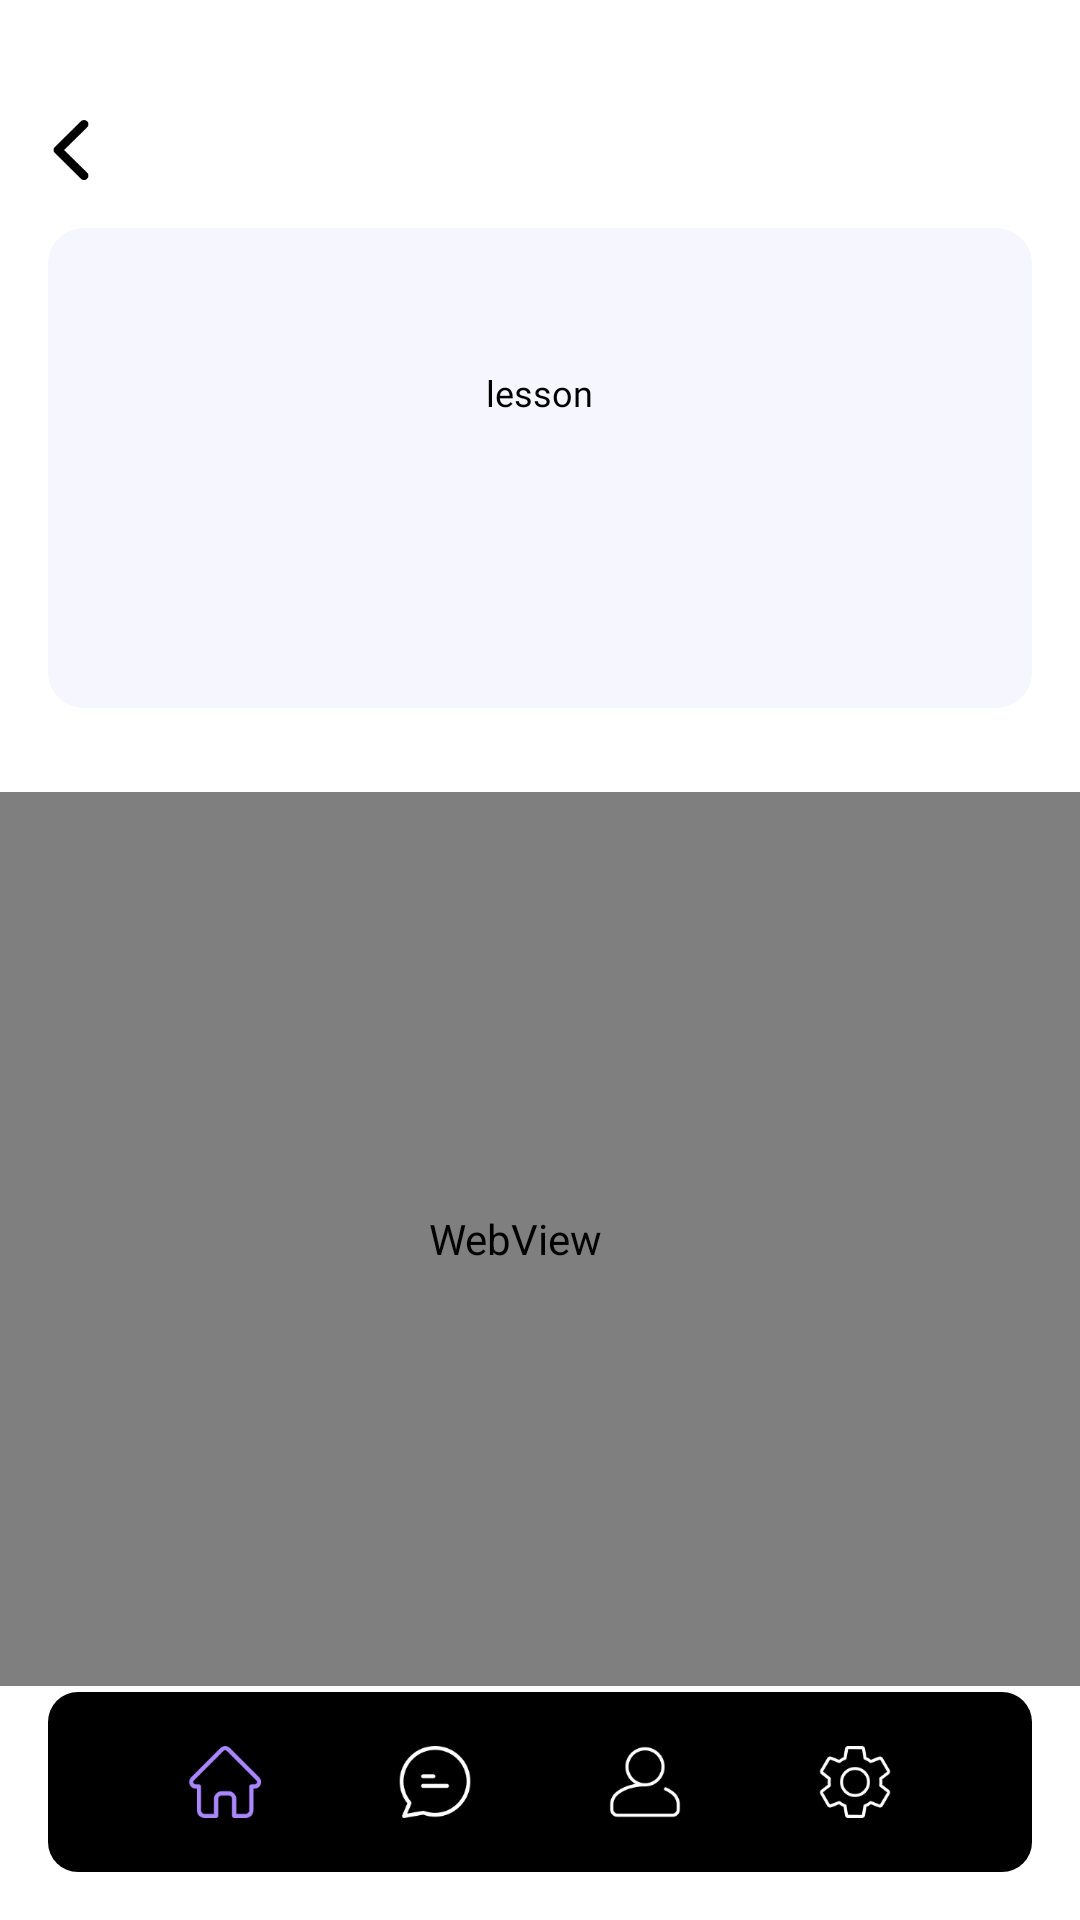

Here is an Android app screen rendered from its layout file. Give the layout XML and the strings, colors and styles it references.
<!-- AndroidManifest.xml: application theme Theme.JupiterApp -->
<!-- res/layout/activity_tutorial.xml -->
<?xml version="1.0" encoding="utf-8"?>
<androidx.constraintlayout.widget.ConstraintLayout xmlns:android="http://schemas.android.com/apk/res/android"
    xmlns:app="http://schemas.android.com/apk/res-auto"
    xmlns:tools="http://schemas.android.com/tools"
    android:layout_width="match_parent"
    android:layout_height="match_parent"
    tools:context=".Tutorial">

    <ImageView
        android:id="@+id/imagedfView3"
        android:layout_width="20dp"
        android:layout_height="20dp"
        android:layout_marginTop="40dp"
        app:layout_constraintEnd_toEndOf="parent"
        app:layout_constraintHorizontal_bias="0.04"
        app:layout_constraintStart_toStartOf="parent"
        app:layout_constraintTop_toTopOf="parent"
        app:srcCompat="@drawable/backarrowblack" />

    <LinearLayout

        android:id="@+id/linearLayout8"
        android:layout_width="match_parent"
        android:layout_height="160dp"
        android:layout_margin="16dp"
        android:layout_marginTop="40dp"
        android:background="@drawable/wordspurplebg"
        android:gravity="center"
        android:orientation="vertical"
        app:layout_constraintEnd_toEndOf="parent"
        app:layout_constraintStart_toStartOf="parent"
        app:layout_constraintTop_toBottomOf="@+id/imagedfView3">

    <LinearLayout

        android:id="@+id/linearLayout65"
        android:layout_width="match_parent"
        android:layout_height="wrap_content"
        android:layout_marginTop="10dp"
        android:gravity="center"
        android:orientation="horizontal"
        >
        <TextView
            android:id="@+id/lessonno1fdf"
            android:layout_width="wrap_content"
            android:layout_height="wrap_content"
            android:fontFamily="@font/poppinsmedium"
            android:text="lesson"
            android:textColor="@color/black"
            android:textSize="12dp"
            tools:layout_editor_absoluteX="16dp"
            tools:layout_editor_absoluteY="81dp" />

        <TextView
            android:id="@+id/lessonno"
            android:layout_width="wrap_content"
            android:layout_height="wrap_content"
            android:fontFamily="@font/poppinsmedium"
            android:letterSpacing="0.1"
            android:text=""
            android:textColor="@color/black"
            android:textSize="12dp"
            tools:layout_editor_absoluteX="16dp"
            tools:layout_editor_absoluteY="81dp" />
    </LinearLayout>



        <TextView
            android:id="@+id/lessonname"
            android:layout_width="wrap_content"
            android:layout_height="wrap_content"
            android:layout_marginTop="10dp"
            android:fontFamily="@font/poppinsmedium"
            android:text=""
            android:textColor="@color/black"
            android:textSize="16dp"
            tools:layout_editor_absoluteX="16dp"
            tools:layout_editor_absoluteY="81dp" />


        <TextView
            android:id="@+id/description"
            android:layout_width="wrap_content"
            android:layout_height="wrap_content"
            android:layout_marginLeft="24dp"
            android:layout_marginTop="12dp"
            android:layout_marginRight="24dp"
            android:fontFamily="@font/poppinsregular"
            android:text=""
            android:textAlignment="center"
            android:textColor="@color/grey"
            android:textSize="12dp" />

    </LinearLayout>

    <WebView
        android:id="@+id/tutorialvideo"
        android:layout_width="414dp"
        android:layout_height="298dp"
        android:layout_marginTop="28dp"
        app:layout_constraintEnd_toEndOf="parent"
        app:layout_constraintHorizontal_bias="0.666"
        app:layout_constraintStart_toStartOf="parent"
        app:layout_constraintTop_toBottomOf="@+id/linearLayout8" />

    <LinearLayout
        android:id="@+id/gotit"
        android:layout_width="match_parent"
        android:layout_height="wrap_content"
        android:layout_margin="16dp"
        android:layout_marginTop="24dp"
        android:layout_weight="1"
        android:background="@drawable/wordgotitbg"
        android:clickable="true"
        android:orientation="horizontal"
        android:paddingTop="12dp"
        android:paddingBottom="12dp"
        app:layout_constraintEnd_toEndOf="parent"
        app:layout_constraintStart_toStartOf="parent"
        app:layout_constraintTop_toBottomOf="@+id/tutorialvideo">

        <TextView
            android:id="@+id/gotitbtn"
            android:layout_width="match_parent"
            android:layout_height="wrap_content"
            android:fontFamily="@font/poppinsmedium"
            android:text="got it"
            android:textAlignment="center"
            android:textColor="#12C879"
            android:textSize="12dp"
            tools:layout_editor_absoluteX="-3dp"
            tools:layout_editor_absoluteY="491dp" />
    </LinearLayout>

    <LinearLayout
        android:layout_width="match_parent"
        android:layout_height="60dp"
        android:background="@drawable/navbar"
        android:orientation="horizontal"
        app:layout_constraintBottom_toBottomOf="parent"
        app:layout_constraintEnd_toEndOf="parent"
        app:layout_constraintHorizontal_bias="1.0"
        app:layout_constraintStart_toStartOf="parent"
        android:layout_margin="16dp"
        android:gravity="center">

        <ImageView
            android:id="@+id/homebtn"
            android:layout_width="24dp"
            android:layout_height="24dp"
            android:layout_marginRight="46dp"
            android:scaleType="centerCrop"
            app:srcCompat="@drawable/homep" />
        <ImageView
            android:id="@+id/chatbtn"
            android:layout_width="24dp"
            android:layout_height="24dp"
            android:layout_marginRight="46dp"
            android:scaleType="centerCrop"
            app:srcCompat="@drawable/chatw" />
        <ImageView
            android:id="@+id/profilebtn"
            android:layout_width="24dp"
            android:layout_height="24dp"
            android:layout_marginRight="46dp"
            android:scaleType="centerCrop"
            app:srcCompat="@drawable/profilew" />
        <ImageView
            android:id="@+id/settingsbtn"
            android:layout_width="24dp"
            android:layout_height="24dp"
            android:scaleType="centerCrop"
            app:srcCompat="@drawable/settingsw" />
    </LinearLayout>


</androidx.constraintlayout.widget.ConstraintLayout>
<!-- resources referenced by this layout -->
<resources>
  <color name="black">#FF000000</color>
  <color name="grey">#B9B9B9</color>
  <!-- drawable backarrowblack: png bitmap (drawable, 1663 bytes) -->
  <!-- drawable chatw: png bitmap (drawable, 4544 bytes) -->
  <!-- drawable homep: png bitmap (drawable, 3933 bytes) -->
  <!-- drawable navbar (drawable) -->
  <?xml version="1.0" encoding="utf-8"?>
  <shape
      xmlns:android="http://schemas.android.com/apk/res/android"
      android:shape="rectangle">
  
      <corners android:radius="10dp" />
      <solid android:color="@color/black" />
  
  </shape>
  <!-- drawable profilew: png bitmap (drawable, 3909 bytes) -->
  <!-- drawable settingsw: png bitmap (drawable, 6016 bytes) -->
  <!-- drawable wordgotitbg (drawable) -->
  <?xml version="1.0" encoding="utf-8"?>
  <shape
      xmlns:android="http://schemas.android.com/apk/res/android"
      android:shape="rectangle">
  
      <corners android:radius="4dp" />
      <solid android:color="#2012C879" />
  
  </shape>
  <!-- drawable wordspurplebg (drawable) -->
  <?xml version="1.0" encoding="utf-8"?>
  <shape
      xmlns:android="http://schemas.android.com/apk/res/android"
      android:shape="rectangle">
  
      <corners android:radius="12dp" />
      <solid android:color="@color/lpurple" />
  
  </shape>
  <style name="Theme.JupiterApp" parent="Theme.MaterialComponents.DayNight.NoActionBar">
          
          <item name="colorPrimary">@color/purple_500</item>
          <item name="colorPrimaryVariant">@color/black</item>
          <item name="colorOnPrimary">@color/white</item>
          
          <item name="colorSecondary">@color/teal_200</item>
          <item name="colorSecondaryVariant">@color/teal_700</item>
          <item name="colorOnSecondary">@color/black</item>
          
          <item name="android:statusBarColor">?attr/colorPrimaryVariant</item>
          
  
  
      </style>
  <color name="lpurple">#F5F6FE</color>
  <color name="purple_500">#FF6200EE</color>
  <color name="white">#FFFFFFFF</color>
  <color name="teal_200">#FF03DAC5</color>
  <color name="teal_700">#FF018786</color>
</resources>
